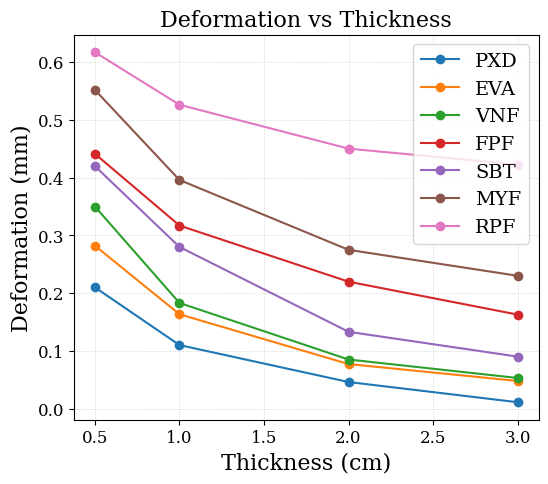
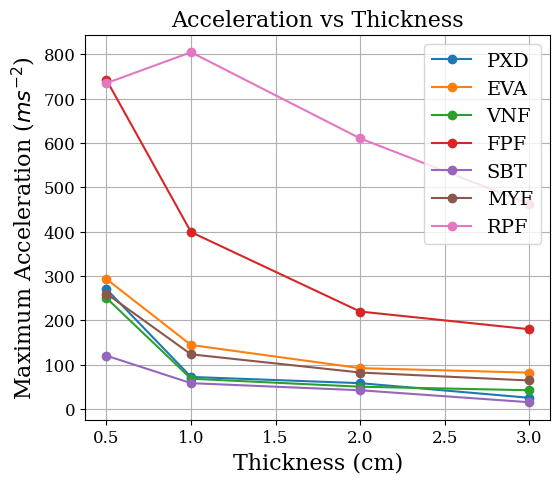
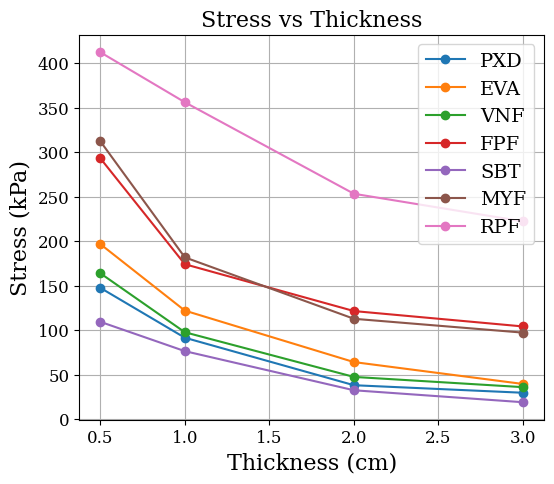
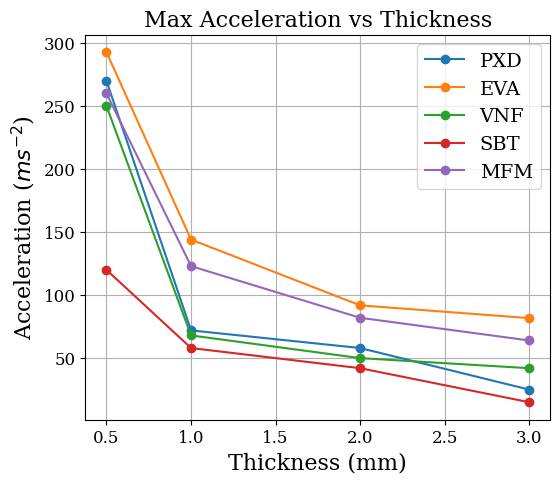

Write the Python code that produced these figures, in order.
import numpy as np
import matplotlib.pyplot as plt
# for 0.003s with an impactor v = 4ms^-1
# viscoelastic = PXD, SBT, VNF, MFM
# Define foam material types
materials = [
    "Ethylene Vinyl Acetate", "Sorbothane", "Flexible PU Foam", "Rigid PU Foam",
    "Memory Foam", "Poron XRD", "Vinyl Nitrile Foam"
]

# Thickness range (in mm)
thicknesses = [0.5, 1, 2, 3]

deformation_PXD = [0.21, 0.11, 0.046, 0.011]
deformation_EVA = [0.282137, 0.163418, 7.71E-02, 4.78E-02]
deformation_VNF = [0.35, 0.183, 0.085, 0.053]
deformation_FPU = [0.441368, 0.317077, 0.219824, 0.162786]
deformation_MFM = [0.552, 0.396, 0.275, 0.23]
deformation_SBT = [0.42, 0.28, 0.133, 0.09]
deformation_RPF = [0.617305, 0.526304, 0.45031, 0.422632]

stress_EVA = [196.68, 121.91, 64.06, 39.44]
stress_PXD = [147.51, 91.43, 38.05, 29.58 ]
stress_SBT = [109.32, 76.35, 32.38, 18.94]
stress_MFM = [312.29, 181.75, 112.72, 97.15]
stress_VNF = [163.901, 97.591, 47.3845, 35.8679 ]
stress_FPU = [293.157, 174.061, 121.399, 104.098 ]
stress_RPF = [412.304, 356.076, 253.216, 222.151]

acceleration_SBT = [120, 58, 42, 15]
acceleration_PXD = [270, 72, 58, 25]
acceleration_VNF = [250, 68, 50, 42]
acceleration_MFM = [260, 123, 82, 64]
acceleration_EVA = [292.728, 144.074, 91.8661, 81.734]
acceleration_FPU = [741.959, 398.674, 219.498, 179.702]
acceleration_RPF = [734.716, 804.449, 610.108, 462.346]



plt.rcParams.update({
    'font.family': 'serif',
    'font.size': 14,
    'axes.labelsize': 16,
    'axes.titlesize': 16,
    'legend.fontsize': 14,
    'xtick.labelsize': 12,
    'ytick.labelsize': 12
})

# Deformation vs Thickness
plt.figure(figsize=(6, 5))
plt.plot(thicknesses, deformation_PXD, '-o',label="PXD")
plt.plot(thicknesses, deformation_EVA, '-o',label="EVA")
plt.plot(thicknesses, deformation_VNF, '-o',label="VNF")
plt.plot(thicknesses, deformation_FPU, '-o',label="FPF")
plt.plot(thicknesses, deformation_SBT, '-o',label="SBT")
plt.plot(thicknesses, deformation_MFM, '-o',label="MYF")
plt.plot(thicknesses, deformation_RPF, '-o',label="RPF")
plt.xlabel("Thickness (cm)")
plt.ylabel("Deformation (mm)")
plt.title("Deformation vs Thickness")
plt.grid(True, linestyle=':', linewidth=0.7, color='lightgray')
plt.legend()
plt.grid(True)
plt.show()

# Acceleration vs Thickness
plt.figure(figsize=(6, 5))
plt.plot(thicknesses, acceleration_PXD, '-o',label="PXD")
plt.plot(thicknesses, acceleration_EVA, '-o',label="EVA")
plt.plot(thicknesses, acceleration_VNF, '-o',label="VNF")
plt.plot(thicknesses, acceleration_FPU, '-o',label="FPF")
plt.plot(thicknesses, acceleration_SBT, '-o',label="SBT")
plt.plot(thicknesses, acceleration_MFM, '-o',label="MYF")
plt.plot(thicknesses, acceleration_RPF, '-o',label="RPF")
plt.xlabel("Thickness (cm)")
plt.ylabel("Maximum Acceleration ($ms^{-2}$)")
plt.title("Acceleration vs Thickness")
plt.legend()
plt.grid(True)
plt.show()


# Stress vs Thickness
plt.figure(figsize=(6, 5))
plt.plot(thicknesses, stress_PXD, '-o',label="PXD")
plt.plot(thicknesses, stress_EVA, '-o',label="EVA")
plt.plot(thicknesses, stress_VNF, '-o',label="VNF")
plt.plot(thicknesses, stress_FPU, '-o',label="FPF")
plt.plot(thicknesses, stress_SBT, '-o',label="SBT")
plt.plot(thicknesses, stress_MFM, '-o',label="MYF")
plt.plot(thicknesses, stress_RPF, '-o',label="RPF")
plt.xlabel("Thickness (cm)")
plt.ylabel("Stress (kPa)")
plt.title("Stress vs Thickness")
plt.legend()
plt.grid(True)
plt.show()


plt.figure(figsize=(6, 5))
plt.plot(thicknesses, acceleration_PXD, '-o',label="PXD")
plt.plot(thicknesses, acceleration_EVA, '-o',label="EVA")
plt.plot(thicknesses, acceleration_VNF, '-o',label="VNF")
plt.plot(thicknesses, acceleration_SBT, '-o',label="SBT")
plt.plot(thicknesses, acceleration_MFM, '-o',label="MFM")
plt.xlabel("Thickness (mm)")
plt.ylabel("Acceleration ($ms^{-2}$)")
plt.title("Max Acceleration vs Thickness")
plt.legend()
plt.grid(True)
plt.show()